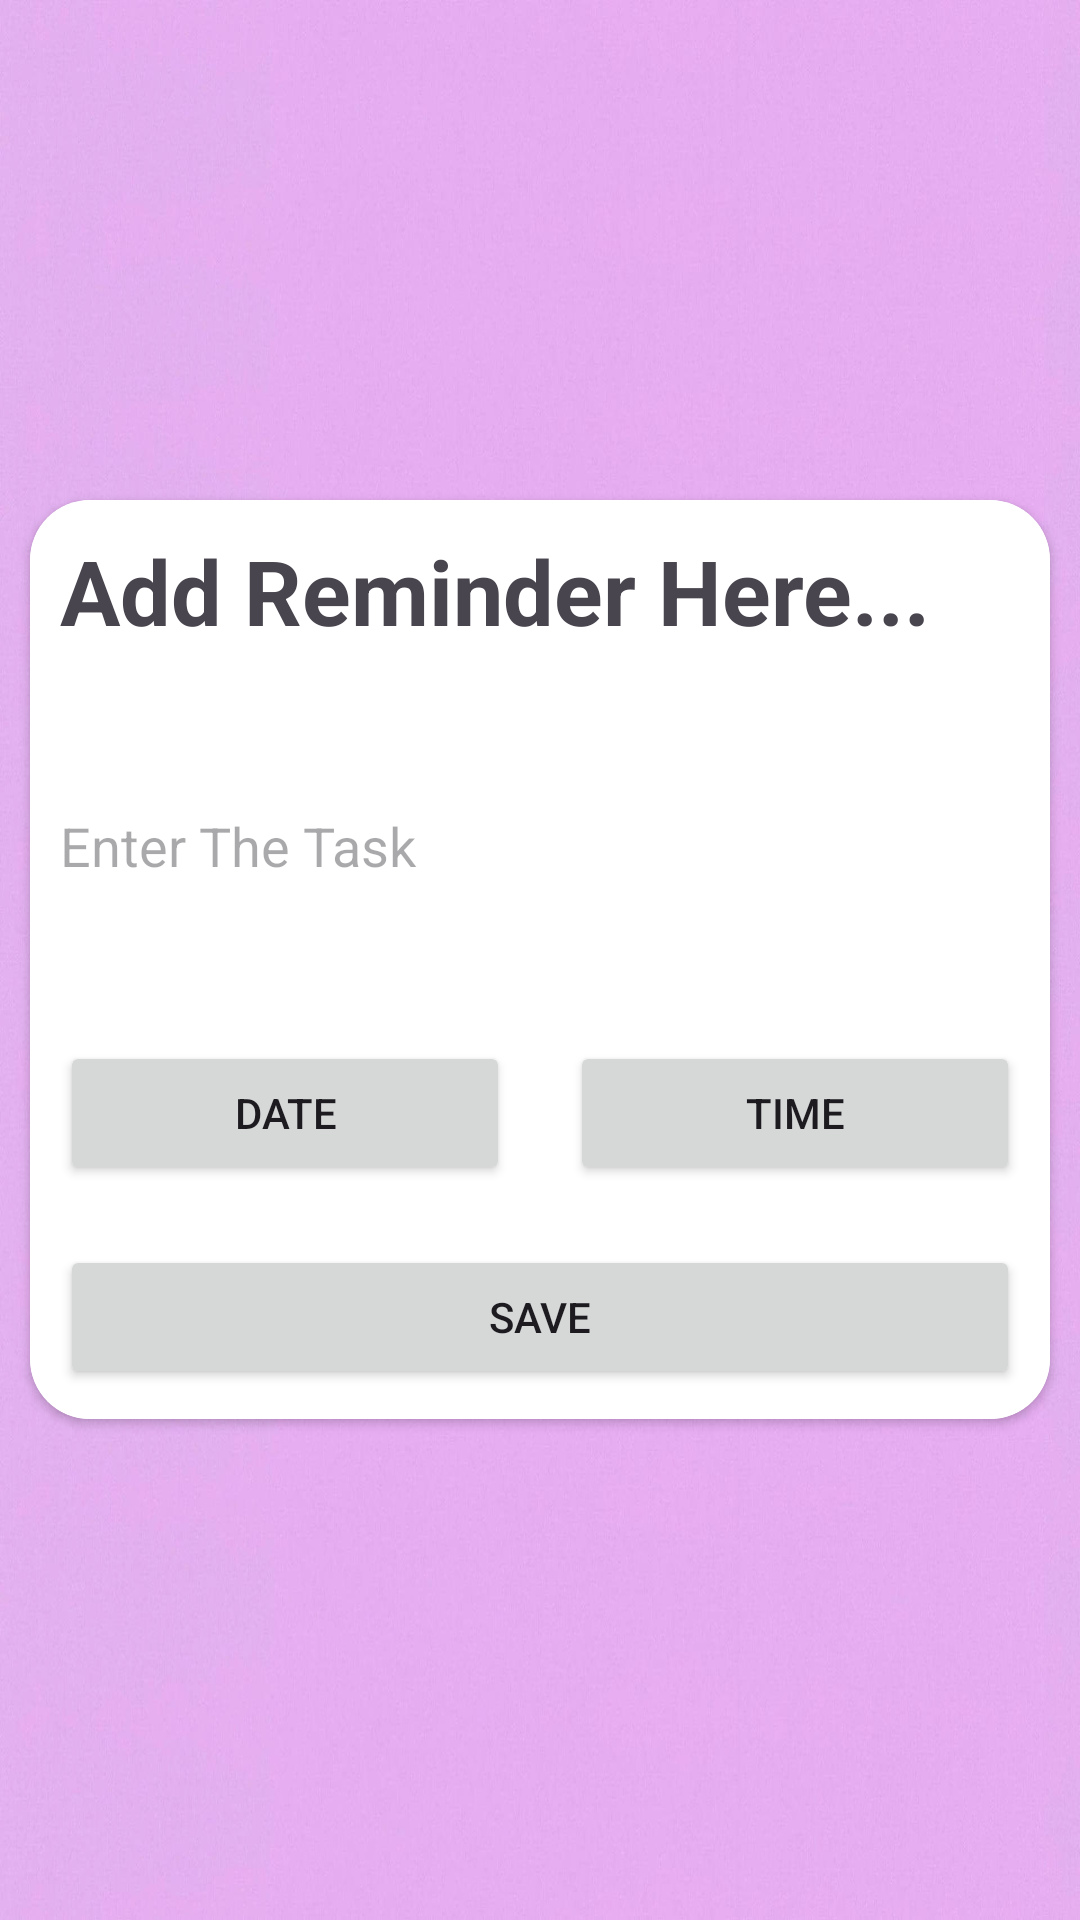

Produce the Android XML layout that renders to this screen, including the resource entries it uses.
<!-- AndroidManifest.xml: application theme Theme.Ulcerpatientapp -->
<!-- res/layout/activity_remainder.xml -->
<?xml version="1.0" encoding="utf-8"?>
<LinearLayout xmlns:android="http://schemas.android.com/apk/res/android"
    xmlns:app="http://schemas.android.com/apk/res-auto"
    xmlns:tools="http://schemas.android.com/tools"
    android:layout_width="match_parent"
    android:background="@drawable/back24"
    android:layout_height="match_parent"
    android:gravity="center"
    android:orientation="vertical"
    app:backgroundTint="@null"
    tools:context=".remainder">


    <androidx.cardview.widget.CardView
        android:layout_width="match_parent"
        android:layout_height="wrap_content"
        android:layout_margin="10dp"
        app:cardCornerRadius="20dp">

        <LinearLayout
            android:layout_width="match_parent"
            android:layout_height="match_parent"
            android:background="@color/cardwhite"
            android:orientation="vertical"
            app:backgroundTint="@null">


            <TextView
                android:layout_width="wrap_content"
                android:layout_height="wrap_content"
                android:text="Add Reminder Here..."
                android:textSize="30dp"
                android:textStyle="bold"
                android:layout_margin="10dp"/>


            <EditText
                android:id="@+id/editTitle"
                android:layout_width="match_parent"
                android:layout_height="90dp"
                android:layout_margin="10dp"
                android:background="@drawable/edit_background"
                android:hint="Enter The Task" />


            <LinearLayout
                android:layout_width="match_parent"
                android:layout_height="wrap_content"
                android:orientation="horizontal">


                <Button
                    android:id="@+id/btnDate"
                    android:layout_width="wrap_content"
                    android:layout_height="wrap_content"
                    android:layout_margin="10dp"
                    android:layout_weight="0.5"
                    android:text="date" />

                <Button
                    android:id="@+id/btnTime"
                    android:layout_width="wrap_content"
                    android:layout_height="wrap_content"
                    android:layout_margin="10dp"
                    android:layout_weight="0.5"
                    android:text="time" />

            </LinearLayout>


            <Button
                android:id="@+id/btnSbumit"
                android:layout_width="match_parent"
                android:layout_height="wrap_content"
                android:layout_margin="10dp"
                android:text="Save" />

        </LinearLayout>

    </androidx.cardview.widget.CardView>


</LinearLayout>
<!-- resources referenced by this layout -->
<resources>
  <color name="cardwhite">#FFFFFF</color>
  <!-- drawable back24: jpg bitmap (drawable, 129683 bytes) -->
  <style name="Theme.Ulcerpatientapp" parent="Base.Theme.Ulcerpatientapp" />
  <style name="Base.Theme.Ulcerpatientapp" parent="Theme.Material3.DayNight.NoActionBar">
          
          
      </style>
</resources>
